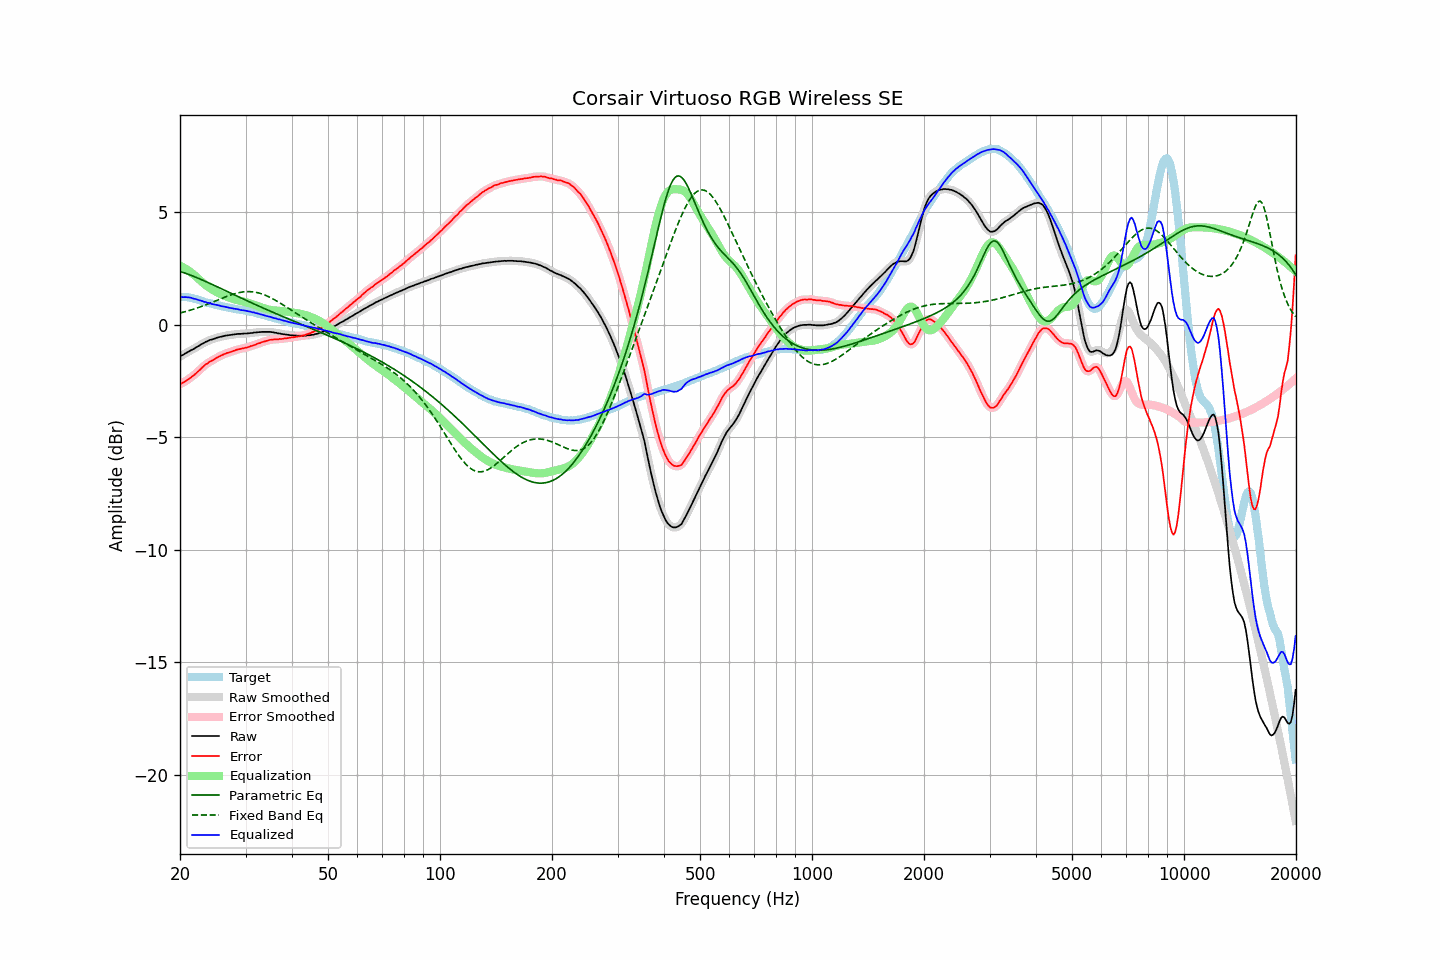

The data file committed next to this chart (first rows):
frequency, raw, error, smoothed, error_smoothed, equalization, parametric_eq, fixed_band_eq, equalized_raw, equalized_smoothed, target
20.00, -1.41, -2.64, -1.41, -2.64, 2.64, 2.38, 0.53, 1.23, 1.23, 1.23
20.20, -1.36, -2.59, -1.36, -2.60, 2.60, 2.36, 0.55, 1.24, 1.24, 1.23
20.40, -1.33, -2.56, -1.32, -2.56, 2.56, 2.33, 0.57, 1.23, 1.24, 1.23
20.61, -1.28, -2.51, -1.28, -2.52, 2.52, 2.31, 0.59, 1.24, 1.24, 1.23
20.81, -1.24, -2.47, -1.24, -2.47, 2.47, 2.28, 0.61, 1.24, 1.23, 1.23
21.02, -1.20, -2.43, -1.20, -2.43, 2.43, 2.26, 0.63, 1.23, 1.23, 1.23
21.23, -1.16, -2.37, -1.16, -2.38, 2.38, 2.23, 0.65, 1.22, 1.22, 1.21
21.44, -1.12, -2.32, -1.12, -2.32, 2.32, 2.20, 0.67, 1.20, 1.20, 1.20
21.66, -1.09, -2.27, -1.08, -2.27, 2.27, 2.17, 0.69, 1.18, 1.18, 1.18
21.87, -1.05, -2.21, -1.04, -2.21, 2.21, 2.14, 0.71, 1.16, 1.16, 1.16
22.09, -1.00, -2.15, -1.00, -2.15, 2.14, 2.12, 0.74, 1.15, 1.14, 1.15
22.31, -0.96, -2.08, -0.96, -2.08, 2.08, 2.09, 0.76, 1.12, 1.12, 1.12
22.54, -0.92, -2.02, -0.91, -2.02, 2.01, 2.06, 0.79, 1.10, 1.10, 1.10
22.76, -0.87, -1.95, -0.87, -1.95, 1.95, 2.02, 0.81, 1.08, 1.08, 1.08
22.99, -0.83, -1.88, -0.83, -1.88, 1.89, 1.99, 0.84, 1.06, 1.06, 1.05
23.22, -0.80, -1.82, -0.79, -1.82, 1.82, 1.96, 0.86, 1.03, 1.03, 1.02
23.45, -0.75, -1.75, -0.76, -1.76, 1.77, 1.93, 0.89, 1.02, 1.01, 1.00
23.69, -0.73, -1.72, -0.72, -1.71, 1.71, 1.90, 0.92, 0.99, 0.99, 0.99
23.92, -0.69, -1.66, -0.69, -1.66, 1.66, 1.87, 0.95, 0.98, 0.97, 0.97
24.16, -0.66, -1.62, -0.67, -1.62, 1.62, 1.83, 0.98, 0.96, 0.95, 0.96
24.40, -0.65, -1.59, -0.64, -1.58, 1.57, 1.80, 1.00, 0.93, 0.93, 0.94
24.65, -0.62, -1.54, -0.62, -1.54, 1.53, 1.77, 1.03, 0.92, 0.91, 0.92
24.89, -0.60, -1.50, -0.60, -1.50, 1.49, 1.73, 1.06, 0.90, 0.90, 0.90
25.14, -0.57, -1.46, -0.57, -1.46, 1.46, 1.70, 1.09, 0.89, 0.89, 0.89
25.39, -0.55, -1.41, -0.55, -1.42, 1.42, 1.67, 1.12, 0.87, 0.87, 0.87
25.65, -0.53, -1.39, -0.53, -1.38, 1.38, 1.63, 1.15, 0.85, 0.85, 0.86
25.91, -0.52, -1.35, -0.51, -1.35, 1.35, 1.60, 1.18, 0.83, 0.83, 0.83
26.16, -0.50, -1.31, -0.50, -1.31, 1.32, 1.57, 1.21, 0.82, 0.82, 0.82
26.43, -0.48, -1.28, -0.48, -1.28, 1.29, 1.53, 1.24, 0.81, 0.80, 0.80
26.69, -0.47, -1.25, -0.47, -1.26, 1.26, 1.50, 1.27, 0.79, 0.79, 0.78
26.96, -0.46, -1.23, -0.46, -1.23, 1.23, 1.47, 1.29, 0.77, 0.77, 0.77
27.23, -0.45, -1.21, -0.45, -1.21, 1.21, 1.43, 1.32, 0.76, 0.76, 0.76
27.50, -0.44, -1.19, -0.44, -1.19, 1.18, 1.40, 1.34, 0.74, 0.74, 0.75
27.77, -0.43, -1.16, -0.43, -1.16, 1.16, 1.36, 1.36, 0.73, 0.73, 0.73
28.05, -0.42, -1.14, -0.42, -1.14, 1.14, 1.33, 1.39, 0.72, 0.72, 0.72
28.33, -0.41, -1.11, -0.41, -1.11, 1.12, 1.30, 1.41, 0.71, 0.71, 0.70
28.62, -0.40, -1.09, -0.40, -1.09, 1.10, 1.26, 1.42, 0.70, 0.69, 0.69
28.90, -0.40, -1.08, -0.40, -1.07, 1.08, 1.23, 1.44, 0.68, 0.68, 0.68
29.19, -0.40, -1.06, -0.39, -1.06, 1.06, 1.20, 1.45, 0.66, 0.66, 0.66
29.48, -0.39, -1.04, -0.39, -1.04, 1.04, 1.16, 1.46, 0.65, 0.65, 0.66
29.78, -0.38, -1.02, -0.38, -1.03, 1.02, 1.13, 1.47, 0.65, 0.64, 0.65
30.08, -0.38, -1.01, -0.38, -1.01, 1.01, 1.10, 1.48, 0.63, 0.63, 0.63
30.38, -0.38, -0.99, -0.37, -0.99, 0.99, 1.06, 1.48, 0.61, 0.61, 0.61
30.68, -0.37, -0.97, -0.37, -0.97, 0.97, 1.03, 1.48, 0.60, 0.60, 0.60
30.99, -0.36, -0.94, -0.36, -0.95, 0.95, 1.00, 1.48, 0.59, 0.58, 0.58
31.30, -0.36, -0.93, -0.35, -0.92, 0.92, 0.97, 1.47, 0.56, 0.57, 0.57
31.61, -0.34, -0.90, -0.34, -0.90, 0.90, 0.93, 1.46, 0.56, 0.55, 0.56
31.93, -0.34, -0.88, -0.34, -0.87, 0.87, 0.90, 1.45, 0.53, 0.53, 0.54
32.24, -0.33, -0.83, -0.33, -0.84, 0.84, 0.87, 1.44, 0.52, 0.52, 0.51
32.57, -0.32, -0.81, -0.32, -0.82, 0.82, 0.84, 1.42, 0.50, 0.50, 0.49
32.89, -0.32, -0.80, -0.31, -0.79, 0.79, 0.81, 1.40, 0.47, 0.48, 0.48
33.22, -0.31, -0.76, -0.31, -0.77, 0.77, 0.77, 1.38, 0.46, 0.46, 0.45
33.55, -0.31, -0.75, -0.31, -0.75, 0.74, 0.74, 1.35, 0.44, 0.43, 0.44
33.89, -0.31, -0.73, -0.31, -0.72, 0.72, 0.71, 1.32, 0.41, 0.41, 0.42
34.23, -0.31, -0.70, -0.31, -0.70, 0.70, 0.68, 1.29, 0.39, 0.40, 0.40
34.57, -0.31, -0.68, -0.31, -0.68, 0.69, 0.65, 1.26, 0.38, 0.38, 0.37
34.92, -0.31, -0.66, -0.31, -0.67, 0.67, 0.62, 1.22, 0.36, 0.36, 0.35
35.27, -0.32, -0.66, -0.32, -0.66, 0.66, 0.59, 1.19, 0.34, 0.34, 0.34
35.62, -0.33, -0.65, -0.33, -0.65, 0.65, 0.56, 1.15, 0.32, 0.32, 0.32
35.97, -0.35, -0.65, -0.34, -0.64, 0.64, 0.52, 1.11, 0.29, 0.30, 0.30
... 635 more rows
